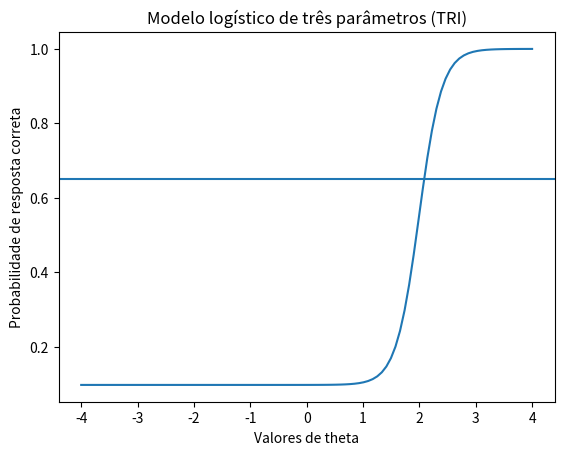

This figure's Python source:
import matplotlib.pyplot as plt
import numpy as np

def tri_3pl_enem(theta, a, b, c):
    return c+(1-c)*(1/(1+np.exp(-1.7*a*(theta-b))))

# Plotando a curva do modelo logístico de três parâmetros (TRI)
def plot_graphic(a, b, c):
    theta_vals = np.linspace(-4, 4, num=100)
    y_vals = [tri_3pl_enem(x, a, b, c) for x in theta_vals]

    plt.plot(theta_vals, y_vals)
    plt.xlabel('Valores de theta')
    plt.ylabel('Probabilidade de resposta correta')
    plt.title('Modelo logístico de três parâmetros (TRI)')
    plt.axhline(y=0.65, xmin=-4)
    plt.show()

# Encontrando o valor de theta que resulta em 0.65
def find_theta(a, b, c):
    left = -100
    right = 100
    tol = 1e-5
    target = 0.65

    while (right-left)/2 > tol:
        theta = (left + right) / 2
        value = tri_3pl_enem(theta, a, b, c)
        if value > target:
            right = theta
        else:
            left = theta

    return theta*100+500

plot_graphic(2.898, 1.992, 0.097)
find_theta(2.898, 1.992, 0.097)